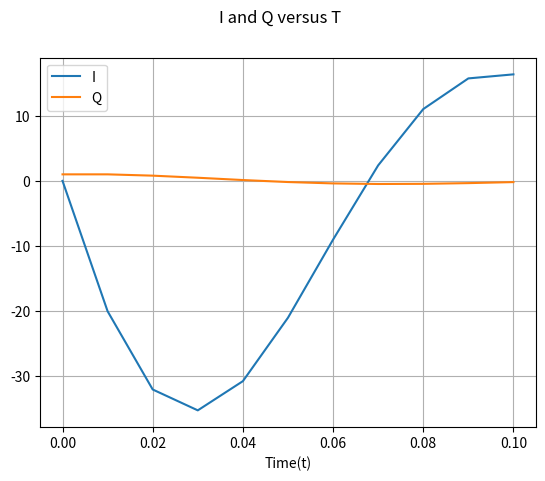

The script that saved this image:

import matplotlib.pyplot as plt
import numpy as np

def forCircuit(): # Q 1.15
    forT = [i for i in np.arange(0,0.11,0.01)]
    i = [0]
    q = [1]
    for varK in range(1,11):
        i.append(i[varK-1]-(i[varK-1]*200+q[varK-1]/0.0001)/5 *0.01)
        q.append(q[varK-1]+i[varK-1]*0.01)
    return forT , i , q

t , i , q  = forCircuit()
plt.suptitle('I and Q versus T')
plt.plot(t,i,label='I')
plt.plot(t,q,label='Q')
plt.legend()
plt.xlabel("Time(t)")
plt.grid(True)
plt.show()
